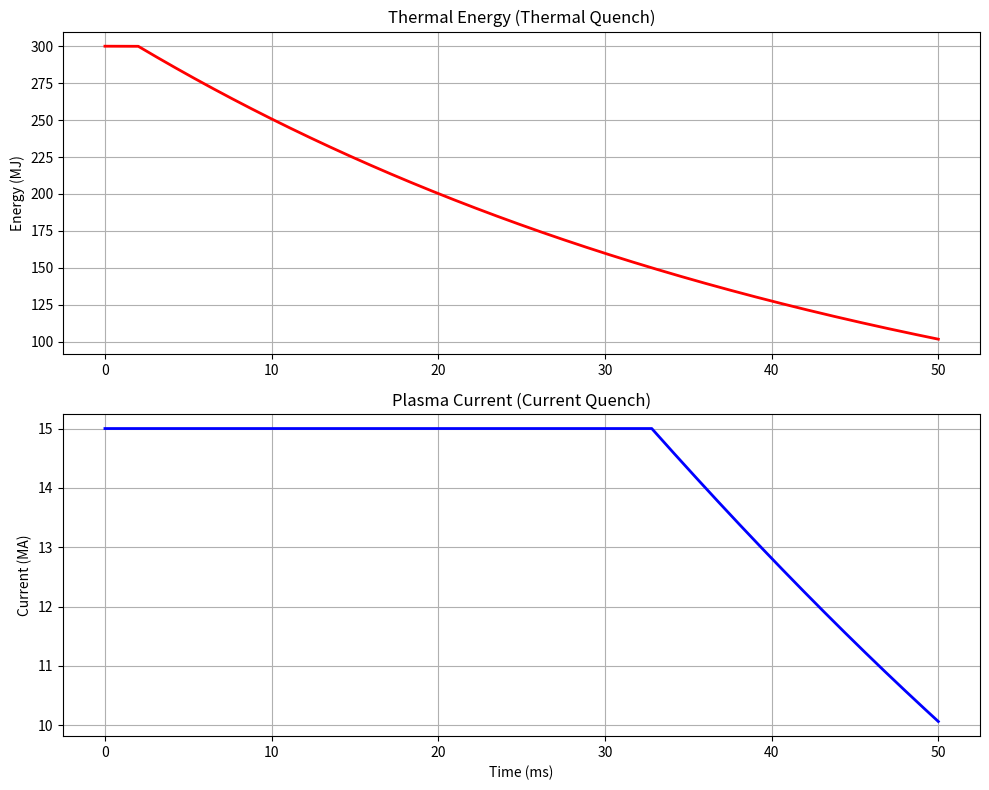

Write Python code to recreate this figure.
# SPDX-License-Identifier: AGPL-3.0-or-later
# Commercial license available
# © Concepts 1996–2026 Miroslav Šotek. All rights reserved.
# © Code 2020–2026 Miroslav Šotek. All rights reserved.
# ORCID: 0009-0009-3560-0851
# Contact: www.anulum.li | protoscience@anulum.li
# SCPN Fusion Core — SPI Mitigation
"""Shattered-pellet-injection mitigation models and runtime summaries."""

from __future__ import annotations

import logging
from typing import Any, Literal, Optional, overload

import matplotlib.pyplot as plt
import numpy as np

logger = logging.getLogger(__name__)

_SPIHistory = tuple[list[float], list[float], list[float]]
_SPIHistoryDiag = tuple[list[float], list[float], list[float], dict[str, float]]


class ShatteredPelletInjection:
    """Reduced SPI mitigation model for thermal/current quench campaigns."""

    def __init__(self, Plasma_Energy_MJ: float = 300.0, Plasma_Current_MA: float = 15.0):
        """Initialise finite positive plasma energy and current in SI state units."""
        w_mj = float(Plasma_Energy_MJ)
        ip_ma = float(Plasma_Current_MA)
        if not np.isfinite(w_mj) or w_mj <= 0.0:
            raise ValueError("Plasma_Energy_MJ must be finite and > 0.")
        if not np.isfinite(ip_ma) or ip_ma <= 0.0:
            raise ValueError("Plasma_Current_MA must be finite and > 0.")
        self.W_th = w_mj * 1e6
        self.Ip = ip_ma * 1e6
        self.Te = 20.0
        self.Z_eff = 1.0
        self.last_tau_cq_s = 0.02

    @staticmethod
    def _require_non_negative(name: str, value: float) -> float:
        """Accept a finite nonnegative gas amount or raise ``ValueError``."""
        out = float(value)
        if not np.isfinite(out) or out < 0.0:
            raise ValueError(f"{name} must be finite and >= 0.")
        return out

    @staticmethod
    def estimate_z_eff(neon_quantity_mol: float) -> float:
        """Estimate effective charge for a neon-only SPI payload."""
        return ShatteredPelletInjection.estimate_z_eff_cocktail(
            neon_quantity_mol=neon_quantity_mol,
            argon_quantity_mol=0.0,
            xenon_quantity_mol=0.0,
        )

    @staticmethod
    def estimate_z_eff_cocktail(
        *,
        neon_quantity_mol: float = 0.0,
        argon_quantity_mol: float = 0.0,
        xenon_quantity_mol: float = 0.0,
    ) -> float:
        """Estimate effective charge for a mixed neon/argon/xenon payload."""
        neon = ShatteredPelletInjection._require_non_negative(
            "neon_quantity_mol", neon_quantity_mol
        )
        argon = ShatteredPelletInjection._require_non_negative(
            "argon_quantity_mol", argon_quantity_mol
        )
        xenon = ShatteredPelletInjection._require_non_negative(
            "xenon_quantity_mol", xenon_quantity_mol
        )

        # Empirical weighting: higher-Z gases radiate/ionize more efficiently per mol.
        weighted_moles = 1.00 * neon + 1.35 * argon + 1.90 * xenon
        impurity_fraction = np.clip((weighted_moles / 0.12) * 0.015, 0.0, 0.12)

        species_weight = np.array([neon, argon, xenon], dtype=np.float64)
        z2 = np.array([10.0**2, 18.0**2, 36.0**2], dtype=np.float64)
        denom = float(np.sum(species_weight))
        z2_eff = float(np.dot(species_weight, z2) / denom) if denom > 0.0 else 1.0
        zeff = (1.0 - impurity_fraction) * 1.0 + impurity_fraction * z2_eff
        return float(np.clip(zeff, 1.0, 12.0))

    @staticmethod
    def estimate_mitigation_cocktail(
        *,
        risk_score: float,
        disturbance: float,
        action_bias: float = 0.0,
    ) -> dict[str, float]:
        """Choose a deterministic SPI gas cocktail from risk and disturbance inputs."""
        risk_raw = float(risk_score)
        dist_raw = float(disturbance)
        action_raw = float(action_bias)
        if not np.isfinite(risk_raw):
            raise ValueError("risk_score must be finite.")
        if not np.isfinite(dist_raw):
            raise ValueError("disturbance must be finite.")
        if not np.isfinite(action_raw):
            raise ValueError("action_bias must be finite.")

        risk = float(np.clip(risk_raw, 0.0, 1.0))
        dist = float(np.clip(dist_raw, 0.0, 1.0))
        action = float(np.clip(action_raw, -1.0, 1.0))

        total_mol = float(
            np.clip(
                0.05 + 0.15 * risk + 0.07 * dist + 0.02 * action,
                0.03,
                0.24,
            )
        )
        heavy_drive = float(np.clip(0.55 * risk + 0.45 * dist + 0.20 * max(action, 0.0), 0.0, 1.0))
        xenon_frac = 0.05 + 0.30 * heavy_drive
        argon_frac = 0.15 + 0.25 * heavy_drive
        neon_frac = max(0.0, 1.0 - xenon_frac - argon_frac)
        frac_sum = neon_frac + argon_frac + xenon_frac
        neon_frac /= frac_sum
        argon_frac /= frac_sum
        xenon_frac /= frac_sum

        return {
            "neon_quantity_mol": float(total_mol * neon_frac),
            "argon_quantity_mol": float(total_mol * argon_frac),
            "xenon_quantity_mol": float(total_mol * xenon_frac),
            "total_quantity_mol": float(total_mol),
        }

    @staticmethod
    def estimate_tau_cq(te_keV: float, z_eff: float) -> float:
        """Estimate current-quench time from electron temperature and effective charge."""
        te = max(float(te_keV), 0.01)
        zeff = max(float(z_eff), 1.0)
        tau = 0.02 * (2.0 / zeff) * ((te / 0.1) ** 0.25)
        return float(np.clip(tau, 0.002, 0.05))

    @overload
    def trigger_mitigation(
        self,
        neon_quantity_mol: float = ...,
        argon_quantity_mol: float = ...,
        xenon_quantity_mol: float = ...,
        return_diagnostics: Literal[False] = ...,
        *,
        duration_s: float = ...,
        dt_s: float = ...,
        verbose: bool = ...,
    ) -> _SPIHistory: ...

    @overload
    def trigger_mitigation(
        self,
        neon_quantity_mol: float = ...,
        argon_quantity_mol: float = ...,
        xenon_quantity_mol: float = ...,
        *,
        return_diagnostics: Literal[True],
        duration_s: float = ...,
        dt_s: float = ...,
        verbose: bool = ...,
    ) -> _SPIHistoryDiag: ...

    def trigger_mitigation(
        self,
        neon_quantity_mol: float = 0.1,
        argon_quantity_mol: float = 0.0,
        xenon_quantity_mol: float = 0.0,
        return_diagnostics: bool = False,
        *,
        duration_s: float = 0.05,
        dt_s: float = 1e-5,
        verbose: bool = True,
    ) -> _SPIHistory | _SPIHistoryDiag:
        """Advance the reduced thermal and current quench model.

        Parameters
        ----------
        neon_quantity_mol, argon_quantity_mol, xenon_quantity_mol : float
            Finite nonnegative injected gas amounts in mol.
        return_diagnostics : bool, default=False
            Include final effective charge, quench-time and input diagnostics.
        duration_s, dt_s : float
            Finite positive simulated duration and fixed integration step in s.
        verbose : bool, default=True
            Emit mitigation and phase-transition log messages.

        Returns
        -------
        tuple
            Time samples in ms, thermal energy in MJ and plasma current in MA.
            With ``return_diagnostics=True``, a fourth element records final
            state and supplied gas amounts.

        Raises
        ------
        ValueError
            Any gas amount is negative or nonfinite, or the duration/step is
            nonfinite or not positive.

        Notes
        -----
        The method mutates ``W_th``, ``Ip``, ``Te``, ``Z_eff`` and
        ``last_tau_cq_s``. It starts a fresh quench history on each call;
        it does not restore the constructor's energy or current state.
        """
        neon = self._require_non_negative("neon_quantity_mol", neon_quantity_mol)
        argon = self._require_non_negative("argon_quantity_mol", argon_quantity_mol)
        xenon = self._require_non_negative("xenon_quantity_mol", xenon_quantity_mol)
        total_impurity = neon + argon + xenon
        duration = float(duration_s)
        dt = float(dt_s)
        if not np.isfinite(duration) or duration <= 0.0:
            raise ValueError("duration_s must be finite and > 0.")
        if not np.isfinite(dt) or dt <= 0.0:
            raise ValueError("dt_s must be finite and > 0.")

        if verbose:
            logger.warning(
                "DISRUPTION DETECTED! TRIGGERING SPI (Ne=%.3f mol, Ar=%.3f mol, Xe=%.3f mol)",
                neon,
                argon,
                xenon,
            )

        t_mix = 0.002
        time_axis: list[float] = []
        history_W: list[float] = []
        history_I: list[float] = []
        history_T: list[float] = []
        history_tau_cq: list[float] = []

        t = 0.0
        phase = "Thermal Quench"
        self.Z_eff = 1.0
        self.last_tau_cq_s = 0.02

        # NGPS Ablation Parameters
        # Modeled as an ensemble of fragments
        n_fragments = 50
        pellet_radius_m = 0.002

        # Current plasma state (local to SPI)
        ne_local = 1.0e20  # Initial

        while t < duration:
            if t > t_mix:
                # NGPS Ablation Rate: dN/dt ~ n_e^(1/3) * T_e^(1.64) * r_p^(4/3)
                # Ref: Parks et al., Phys. Plasmas 5, 1024 (1998)
                ablation_rate = (
                    1.2e16 * (ne_local**0.33) * (self.Te**1.64) * (pellet_radius_m**1.33)
                )

                # Atoms released
                d_atoms = ablation_rate * dt * n_fragments

                # Self-consistent density increase
                vol_plasma = 800.0  # ITER-like
                ne_local += d_atoms / vol_plasma

                self.Z_eff = self.estimate_z_eff_cocktail(
                    neon_quantity_mol=neon,
                    argon_quantity_mol=argon,
                    xenon_quantity_mol=xenon,
                )

                # Enhanced radiation from density increase
                P_rad = 1e9 * (self.Z_eff**0.5) * (self.Te / 1.0) ** 0.5 * (ne_local / 1e20)
                dW = -P_rad * dt
                prev_W = self.W_th
                self.W_th = max(0.0, self.W_th + dW)
                denom = max(prev_W - dW, 1e-12)
                self.Te = max(0.01, self.Te * (self.W_th / denom))

                if self.Te < 5.0 and phase == "Thermal Quench":
                    phase = "Current Quench"
                    if verbose:
                        logger.info(
                            "[t=%.1fms] Thermal Quench Complete. Entering Current Quench.",
                            t * 1000,
                        )

            if phase == "Current Quench":
                tau_cq_s = self.estimate_tau_cq(self.Te, self.Z_eff)
                self.last_tau_cq_s = tau_cq_s
                dI = -(self.Ip / tau_cq_s) * dt
                self.Ip += dI
                history_tau_cq.append(tau_cq_s * 1000.0)
            else:
                history_tau_cq.append(self.last_tau_cq_s * 1000.0)

            history_W.append(self.W_th / 1e6)
            history_I.append(self.Ip / 1e6)
            history_T.append(self.Te)
            time_axis.append(t * 1000.0)
            t += dt

        if return_diagnostics:
            diagnostics = {
                "z_eff": float(self.Z_eff),
                "tau_cq_ms_mean": (float(np.mean(history_tau_cq)) if history_tau_cq else 0.0),
                "tau_cq_ms_p95": (
                    float(np.percentile(history_tau_cq, 95)) if history_tau_cq else 0.0
                ),
                "final_current_MA": float(self.Ip / 1e6),
                "final_temperature_keV": float(self.Te),
                "neon_quantity_mol": float(neon),
                "argon_quantity_mol": float(argon),
                "xenon_quantity_mol": float(xenon),
                "total_impurity_mol": float(total_impurity),
                "duration_ms": float(duration * 1000.0),
            }
            return time_axis, history_W, history_I, diagnostics
        return time_axis, history_W, history_I


def run_spi_mitigation(
    *,
    plasma_energy_mj: float = 300.0,
    plasma_current_ma: float = 15.0,
    neon_quantity_mol: float = 0.1,
    argon_quantity_mol: float = 0.0,
    xenon_quantity_mol: float = 0.0,
    duration_s: float = 0.05,
    dt_s: float = 1e-5,
    save_plot: bool = True,
    output_path: str = "SPI_Mitigation_Result.png",
    verbose: bool = True,
) -> dict[str, Any]:
    """Run SPI mitigation simulation and return deterministic summary metrics."""
    spi = ShatteredPelletInjection(
        Plasma_Energy_MJ=plasma_energy_mj,
        Plasma_Current_MA=plasma_current_ma,
    )
    t, w, i, diag = spi.trigger_mitigation(
        neon_quantity_mol=neon_quantity_mol,
        argon_quantity_mol=argon_quantity_mol,
        xenon_quantity_mol=xenon_quantity_mol,
        return_diagnostics=True,
        duration_s=duration_s,
        dt_s=dt_s,
        verbose=verbose,
    )

    t_arr = np.asarray(t, dtype=np.float64)
    w_arr = np.asarray(w, dtype=np.float64)
    i_arr = np.asarray(i, dtype=np.float64)

    plot_saved = False
    plot_error: Optional[str] = None
    if save_plot:
        try:
            fig, (ax1, ax2) = plt.subplots(2, 1, figsize=(10, 8))
            ax1.plot(t_arr, w_arr, "r-", linewidth=2)
            ax1.set_title("Thermal Energy (Thermal Quench)")
            ax1.set_ylabel("Energy (MJ)")
            ax1.grid(True)

            ax2.plot(t_arr, i_arr, "b-", linewidth=2)
            ax2.set_title("Plasma Current (Current Quench)")
            ax2.set_xlabel("Time (ms)")
            ax2.set_ylabel("Current (MA)")
            ax2.grid(True)

            plt.tight_layout()
            plt.savefig(output_path)
            plt.close(fig)
            plot_saved = True
            if verbose:
                logger.info("Saved: %s", output_path)
        except Exception as exc:
            plot_error = f"{exc.__class__.__name__}: {exc}"

    return {
        "plasma_energy_mj": float(plasma_energy_mj),
        "plasma_current_ma": float(plasma_current_ma),
        "neon_quantity_mol": float(neon_quantity_mol),
        "argon_quantity_mol": float(argon_quantity_mol),
        "xenon_quantity_mol": float(xenon_quantity_mol),
        "total_impurity_mol": float(diag["total_impurity_mol"]),
        "duration_s": float(duration_s),
        "dt_s": float(dt_s),
        "samples": int(t_arr.size),
        "initial_energy_mj": float(w_arr[0]) if w_arr.size else 0.0,
        "final_energy_mj": float(w_arr[-1]) if w_arr.size else 0.0,
        "initial_current_ma": float(i_arr[0]) if i_arr.size else 0.0,
        "final_current_ma": float(i_arr[-1]) if i_arr.size else 0.0,
        "z_eff": float(diag["z_eff"]),
        "tau_cq_ms_mean": float(diag["tau_cq_ms_mean"]),
        "tau_cq_ms_p95": float(diag["tau_cq_ms_p95"]),
        "plot_saved": bool(plot_saved),
        "plot_error": plot_error,
    }


def run_spi_test() -> dict[str, Any]:
    """Run the default SPI mitigation scenario with plotting enabled."""
    return run_spi_mitigation(save_plot=True, verbose=True)


if __name__ == "__main__":
    run_spi_test()
